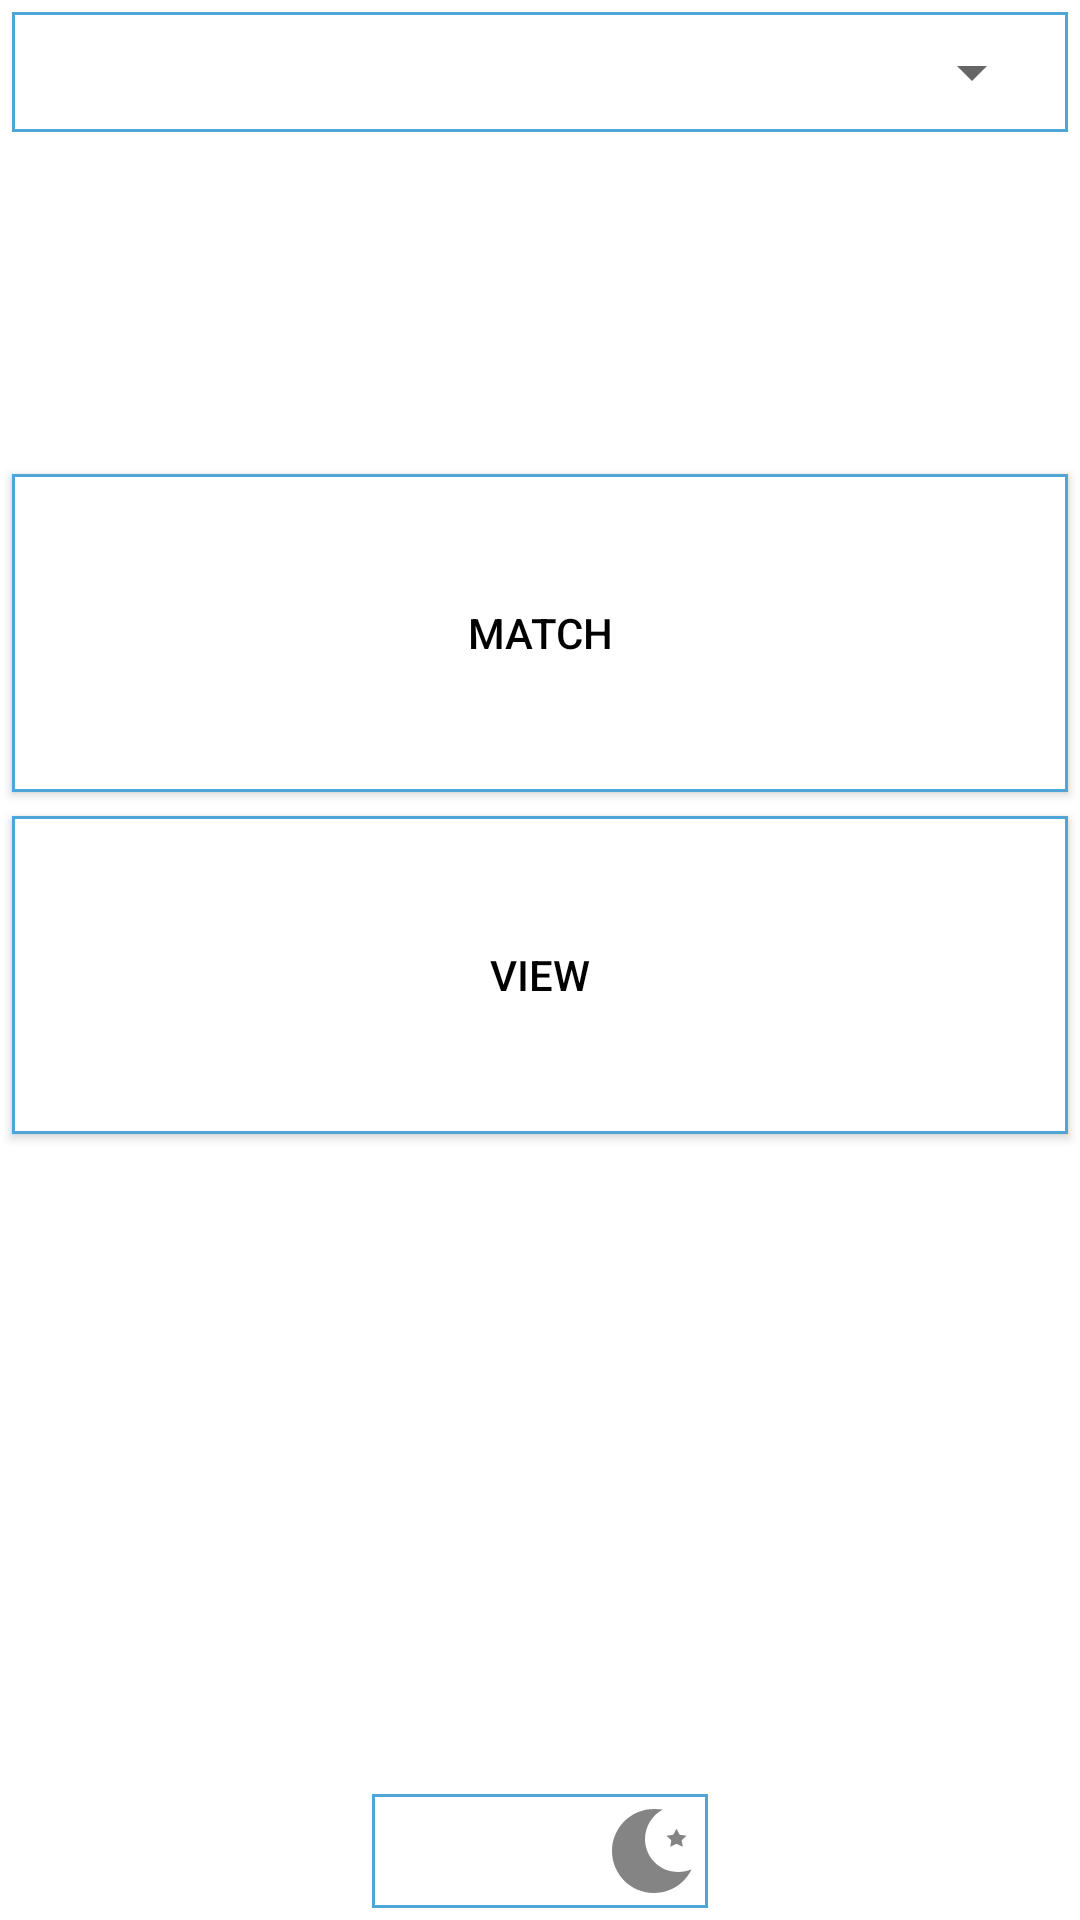

Reconstruct the res/layout file that produces this screen, plus the resources it refers to.
<!-- AndroidManifest.xml: application theme AppTheme -->
<!-- res/layout/activity_main.xml -->
<?xml version="1.0" encoding="utf-8"?>
<LinearLayout xmlns:android="http://schemas.android.com/apk/res/android"
    xmlns:tools="http://schemas.android.com/tools"
    android:layout_width="match_parent"
    android:layout_height="match_parent"
    android:orientation="vertical"
    android:background="@color/colorBackground"
    tools:context=".MainActivity">


    <LinearLayout
        android:layout_width="match_parent"
        android:layout_height="wrap_content"
        android:background="@drawable/match_back_normal"
        android:layout_margin="4dp"
        android:padding="4dp"
        >
            <Spinner
                android:id="@+id/spDeck"
                android:layout_margin="4dp"
                android:padding="4dp"
                android:layout_width="match_parent"
                android:layout_height="wrap_content"/>
    </LinearLayout>

        />

    <LinearLayout
        android:layout_width="match_parent"
        android:layout_height="0dp"
        android:layout_weight="1"
        >

    </LinearLayout>

    <Button
        android:layout_width="match_parent"
        android:layout_height="0dp"
        android:layout_weight="1"
        android:text="@string/match"
        android:onClick="OnClickMatchGame"
        style="@style/ButtonStyle"
        />

    <Button
        android:layout_width="match_parent"
        android:layout_height="0dp"
        android:layout_weight="1"
        android:text="@string/view"
        android:onClick="OnClickViewGame"
        style="@style/ButtonStyle"
        />

    <LinearLayout
        android:layout_width="match_parent"
        android:layout_height="0dp"
        android:layout_weight="2"

        >

    </LinearLayout>

    <LinearLayout
        android:layout_width="wrap_content"
        android:layout_height="38dp"
        android:orientation="horizontal"
        android:layout_gravity="center"
        android:background="@drawable/match_back_normal"
        android:layout_margin="4dp"
        android:padding="4dp"
    >
        <ToggleButton
            android:id="@+id/tbSun"
            android:layout_width="28dp"
            android:layout_height="28dp"
            android:layout_gravity="center"
            android:background="@drawable/toogle_selector_sun"
            android:onClick="OnClickDayMode"
            android:checked="true"
            android:text=""
            android:textOff=""
            android:textOn=""
            />

        <Space
            android:layout_width="10dp"
            android:layout_height="match_parent"/>

        <ToggleButton
            android:id="@+id/tbDay"
            android:layout_width="28dp"
            android:layout_height="28dp"
            android:layout_gravity="center"
            android:background="@drawable/toogle_selector_day"
            android:onClick="OnClickAutoMode"
            android:text=""
            android:textOff=""
            android:textOn=""
            />

        <Space
            android:layout_width="10dp"
            android:layout_height="match_parent"/>

        <ToggleButton
            android:id="@+id/tbNight"
            android:layout_width="28dp"
            android:layout_height="28dp"
            android:layout_gravity="center"
            android:background="@drawable/toogle_selector_night"
            android:onClick="OnClickNightMode"
            android:text=""
            android:textOff=""
            android:textOn=""
            />
    </LinearLayout>


</LinearLayout>
<!-- resources referenced by this layout -->
<resources>
  <color name="colorBackground">#FFFFFF</color>
  <!-- drawable match_back_normal (drawable) -->
  <?xml version="1.0" encoding="utf-8"?>
  <shape xmlns:android="http://schemas.android.com/apk/res/android" android:shape="rectangle" >
      <solid android:color="@color/colorBackground" />
      <stroke android:width="1dip" android:color="@color/borderColor"/>
  </shape>
  <!-- drawable toogle_selector_day (drawable) -->
  <?xml version="1.0" encoding="utf-8"?>
  <selector xmlns:android="http://schemas.android.com/apk/res/android">
      <item android:drawable="@drawable/day_on" android:state_checked="true"/>
      <item android:drawable="@drawable/day" android:state_checked="false"/>
  </selector>
  <!-- drawable toogle_selector_night (drawable) -->
  <?xml version="1.0" encoding="utf-8"?>
  <selector xmlns:android="http://schemas.android.com/apk/res/android">
      <item android:drawable="@drawable/night_on" android:state_checked="true"/>
      <item android:drawable="@drawable/night" android:state_checked="false"/>
  </selector>
  <!-- drawable toogle_selector_sun (drawable) -->
  <?xml version="1.0" encoding="utf-8"?>
  <selector xmlns:android="http://schemas.android.com/apk/res/android">
      <item android:drawable="@drawable/sun_on" android:state_checked="true"/>
      <item android:drawable="@drawable/sun" android:state_checked="false"/>
  </selector>
  <string name="match">Match</string>
  <string name="view">View</string>
  <style name="ButtonStyle">
          <item name="android:background">@drawable/match_back_normal</item>
          <item name="android:gravity">center</item>
          <item name="android:padding">4dp</item>
          <item name="android:layout_margin">4dp</item>
  
      </style>
  <style name="AppTheme" parent="Theme.AppCompat.DayNight.NoActionBar">
              
              <item name="colorPrimary">@color/colorPrimary</item>
              <item name="colorPrimaryDark">@color/colorPrimaryDark</item>
              <item name="colorAccent">@color/colorAccent</item>
              <item name="android:textColorPrimary">@color/textColorPrimary</item>
          </style>
  <color name="borderColor">#4fa5d5</color>
  <!-- drawable night (drawable) -->
  <?xml version="1.0" encoding="utf-8"?>
  <vector xmlns:android="http://schemas.android.com/apk/res/android"
      android:width="448dp"
      android:height="448.04477dp"
      android:viewportWidth="448"
      android:viewportHeight="448.04477">
  
      <path
          android:fillColor="#848484"
          android:pathData="M176.023,160.031 C177,94.3123,213.257,34.199,270.933,2.679
  C255.378,0.69853,239.703,-0.18819,224.023,0.03056
  C100.312,0.03056,0.023,100.32,0.023,224.031
  C0.023,347.746,100.312,448.031,224.023,448.031
  C309.738,448.937,388.035,399.547,424.14,321.801
  C401.417,331.715,376.808,336.571,352.023,336.031
  C254.867,335.922,176.132,257.187,176.023,160.031 Z M176.023,160.031" />
      <path
          android:fillColor="#848484"
          android:pathData="M397.973,142.543 L365.176,138.098
  C362.617,137.746,360.387,136.18,359.184,133.899 L344.024,105.169
  L328.825,133.899 C327.622,136.18,325.387,137.747,322.833,138.098
  L290.032,142.543 L313.368,163.809
  C315.411,165.668,316.348,168.454,315.848,171.168 L310.246,201.848
  L340.476,186.985 C342.703,185.891,345.308,185.891,347.535,186.985
  L377.765,201.848 L372.167,171.168
  C371.667,168.453,372.604,165.668,374.644,163.809 Z M397.973,142.543" />
  </vector>
  <color name="colorPrimary">#3F51B5</color>
  <color name="colorPrimaryDark">#303F9F</color>
  <color name="colorAccent">#FF4081</color>
  <color name="textColorPrimary">#000000</color>
</resources>
